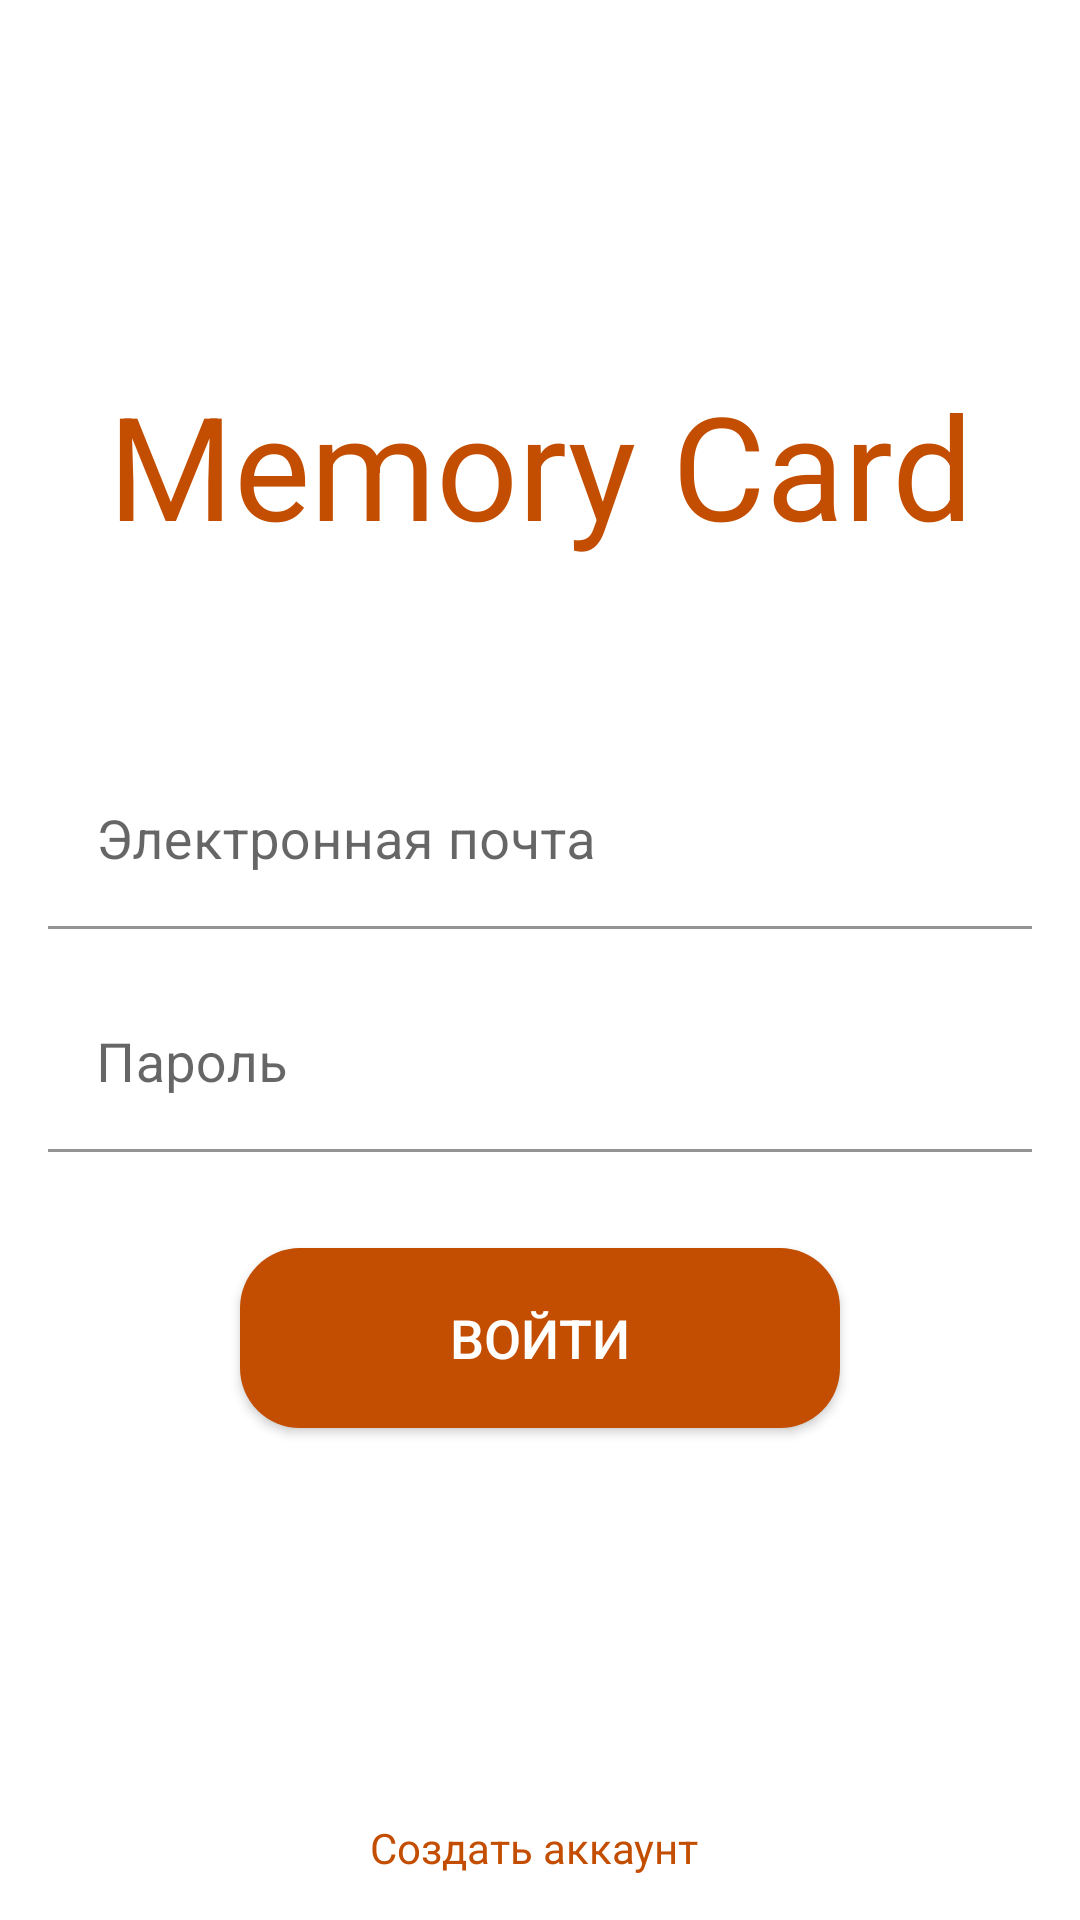

Android layout source for this screen:
<!-- AndroidManifest.xml: application theme Theme.MemoryCard -->
<!-- res/layout/fragment_login.xml -->
<?xml version="1.0" encoding="utf-8"?>
<androidx.constraintlayout.widget.ConstraintLayout xmlns:android="http://schemas.android.com/apk/res/android"
        xmlns:app="http://schemas.android.com/apk/res-auto"
        xmlns:tools="http://schemas.android.com/tools"
        android:layout_width="match_parent"
        android:layout_height="match_parent"
        android:background="@color/white"
        tools:context=".app.MainActivity"
        >

    <TextView
            android:id="@+id/header"
            android:layout_width="wrap_content"
            android:layout_height="wrap_content"
            android:text="@string/caps_app_name"
            android:textColor="@color/login_title_color"
            android:textSize="@dimen/login_header"
            app:layout_constraintBottom_toBottomOf="@id/loginNameContainer"
            app:layout_constraintEnd_toEndOf="parent"
            app:layout_constraintStart_toStartOf="parent"
            app:layout_constraintTop_toTopOf="parent"
            />

    <com.google.android.material.textfield.TextInputLayout
            android:id="@+id/loginNameContainer"
            android:layout_width="match_parent"
            android:layout_height="wrap_content"
            android:layout_margin="@dimen/margin_16"
            android:hint="Электронная почта"
            app:layout_constraintBottom_toTopOf="@+id/loginPasswordContainer"
            app:layout_constraintEnd_toEndOf="parent"
            app:layout_constraintStart_toStartOf="parent"
            >

        <com.google.android.material.textfield.TextInputEditText
                android:id="@+id/etEmail"
                android:layout_width="match_parent"
                android:layout_height="wrap_content"
                android:backgroundTint="@color/white"
                android:inputType="textEmailAddress"
                android:textColor="@color/login_title_color"
                android:textSize="@dimen/card_main_text_size"
                />
    </com.google.android.material.textfield.TextInputLayout>

    <com.google.android.material.textfield.TextInputLayout
            android:id="@+id/loginPasswordContainer"
            android:layout_width="match_parent"
            android:layout_height="wrap_content"
            android:layout_marginStart="@dimen/margin_16"
            android:layout_marginEnd="@dimen/margin_16"
            android:hint="Пароль"
            app:layout_constraintBottom_toTopOf="@+id/guideline"
            app:layout_constraintEnd_toEndOf="parent"
            app:layout_constraintStart_toStartOf="parent"
            >

        <com.google.android.material.textfield.TextInputEditText
                android:id="@+id/etPassword"
                android:layout_width="match_parent"
                android:layout_height="wrap_content"
                android:backgroundTint="@color/white"
                android:inputType="textPassword"
                android:textColor="@color/login_title_color"
                android:textSize="@dimen/card_main_text_size"
                />
    </com.google.android.material.textfield.TextInputLayout>


    <androidx.appcompat.widget.AppCompatButton
            android:id="@+id/btnLogin"
            android:layout_width="200dp"
            android:layout_height="60dp"
            android:layout_marginTop="32dp"
            android:background="@drawable/login_enter_button_background"
            android:text="Войти"
            android:textColor="@color/white"
            android:textSize="@dimen/card_main_text_size"
            app:layout_constraintEnd_toEndOf="parent"
            app:layout_constraintStart_toStartOf="parent"
            app:layout_constraintTop_toTopOf="@+id/guideline"
            >

    </androidx.appcompat.widget.AppCompatButton>

    <Button
            android:id="@+id/btnGoToRegistration"
            style="@style/Widget.AppCompat.ActionButton.Overflow"
            android:layout_width="wrap_content"
            android:layout_height="wrap_content"
            android:text="Создать аккаунт"
            android:textColor="@color/login_title_color"
            android:textSize="14sp"
            app:layout_constraintBottom_toBottomOf="parent"
            app:layout_constraintEnd_toEndOf="parent"
            app:layout_constraintStart_toStartOf="parent"
            app:layout_constraintTop_toBottomOf="@+id/btnLogin"
            app:layout_constraintVertical_bias="1"
            />


    <androidx.constraintlayout.widget.Guideline
            android:id="@+id/guideline"
            android:layout_width="wrap_content"
            android:layout_height="wrap_content"
            android:orientation="horizontal"
            app:layout_constraintGuide_percent="0.6"
            />

</androidx.constraintlayout.widget.ConstraintLayout>
<!-- resources referenced by this layout -->
<resources>
  <color name="login_title_color">#C34E01</color>
  <color name="white">#FFFFFFFF</color>
  <dimen name="card_main_text_size">18sp</dimen>
  <dimen name="login_header">48sp</dimen>
  <dimen name="margin_16">16dp</dimen>
  <!-- drawable login_enter_button_background (drawable) -->
  <?xml version="1.0" encoding="utf-8"?>
  <shape xmlns:android="http://schemas.android.com/apk/res/android">
      <solid android:color="@color/login_title_color" />
      <corners
              android:topLeftRadius="20dp"
              android:topRightRadius="20dp"
              android:bottomRightRadius="20dp"
              android:bottomLeftRadius="20dp"></corners>
      <padding
              android:left="12dp"
              android:top="12dp"
              android:right="12dp"
              android:bottom="12dp" />
  </shape>
  <string name="caps_app_name">Memory Card</string>
  <style name="Theme.MemoryCard" parent="Theme.MaterialComponents.DayNight.NoActionBar">
          
          <item name="colorPrimary">@color/primary</item>
          <item name="colorPrimaryVariant">@color/primary</item>
          <item name="colorOnPrimary">@color/white</item>
          
          <item name="colorSecondary">@color/teal_200</item>
          <item name="colorSecondaryVariant">@color/teal_700</item>
          <item name="colorOnSecondary">@color/black</item>
          
          <item name="android:statusBarColor" tools:targetApi="l">?attr/colorPrimaryVariant</item>
          
      </style>
  <color name="primary">#ffab73</color>
  <color name="teal_200">#FF03DAC5</color>
  <color name="teal_700">#FF018786</color>
  <color name="black">#FF000000</color>
</resources>
